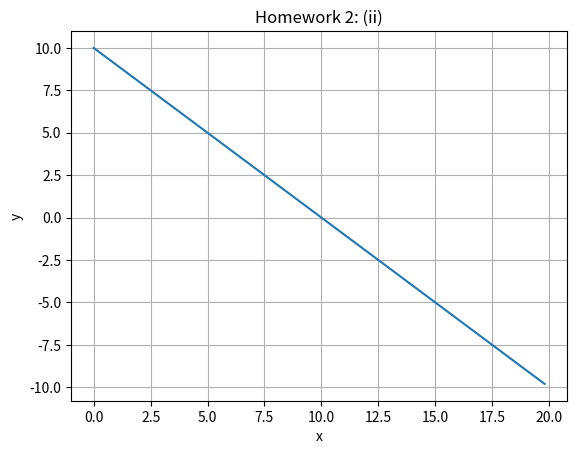

Source code (Python):
import numpy as np
import matplotlib.pyplot as plt

# start: 0, end: 20, step: 0.2
x = np.arange(0., 20., 0.2)

# fct. f(x) = -x + 10
f = -x + 10

plt.plot(x, f)
plt.xlabel("x")
plt.ylabel("y")
plt.title('Homework 2: (ii)')
plt.grid(True)
plt.show()
